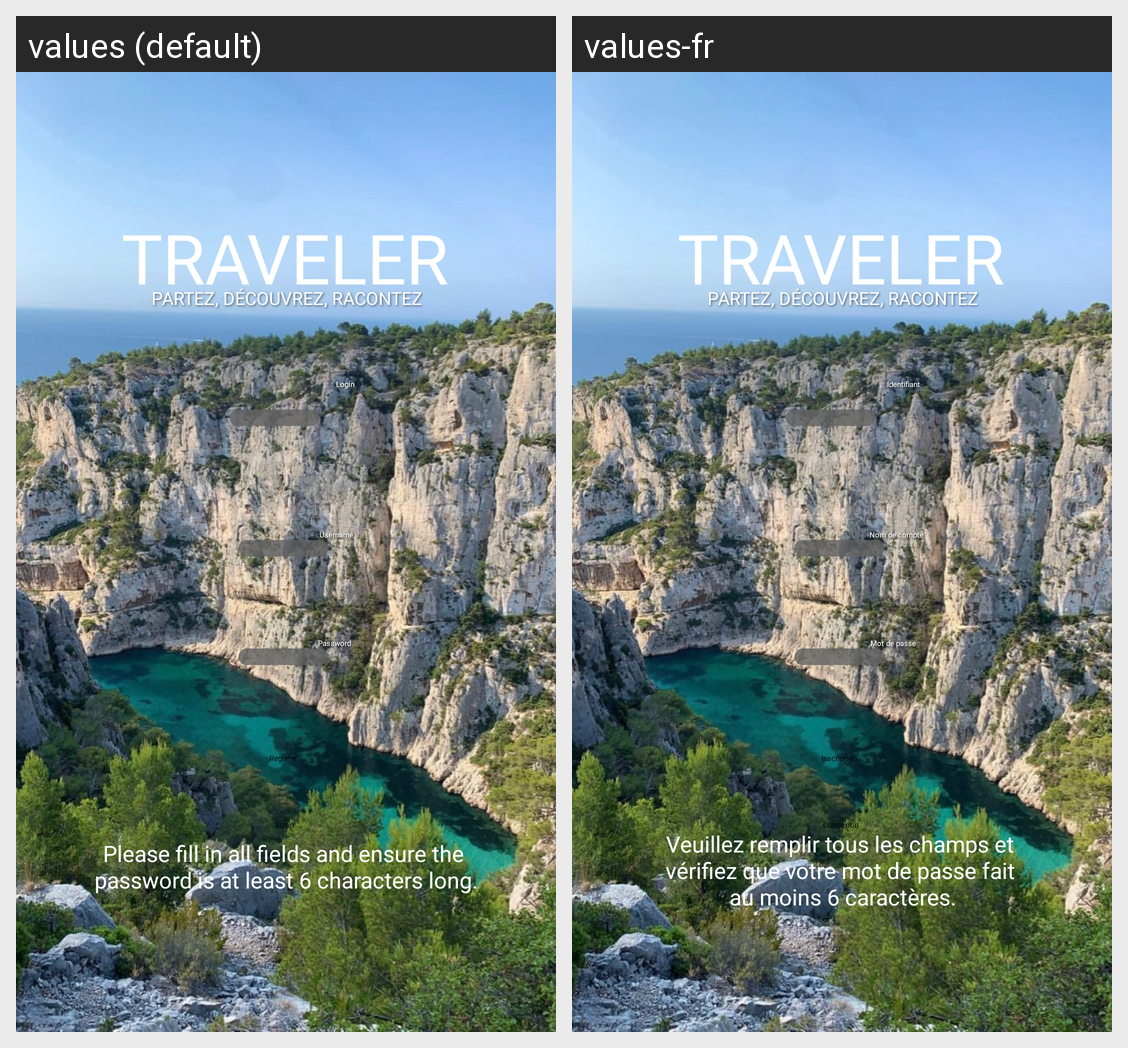

This grid shows one Android layout under two languages. Give, for every string resource on the screen, its name, the default text and each shown locale's text.
Android screen res/layout/register_activity.xml rendered under 2 locales, left to right: values (default), values-fr. Device: Nexus 5 (rendered at 1080×1920; each locale shown at half size, 540×960, under a caption strip naming it); theme Theme.Traveler.
Strings drawn on this screen, with the default value and each locale's value (text and hints the layout hard-codes, and strings that could not be matched under every locale, appear in the picture but are not listed):

register_button
  values: Register
  values-fr: Inscription

login_button
  values: Login
  values-fr: Connexion

error_register
  values: Please fill in all fields and ensure the 
      password is at least 6 characters long.
  values-fr: Veuillez remplir tous les champs et 
      vérifiez que votre mot de passe fait 
      au moins 6 caractères.

username_text
  values: Username
  values-fr: Nom de compte

login_text
  values: Login
  values-fr: Identifiant

password_text
  values: Password
  values-fr: Mot de passe

app_name
  values: TRAVELER
  values-fr: TRAVELER
